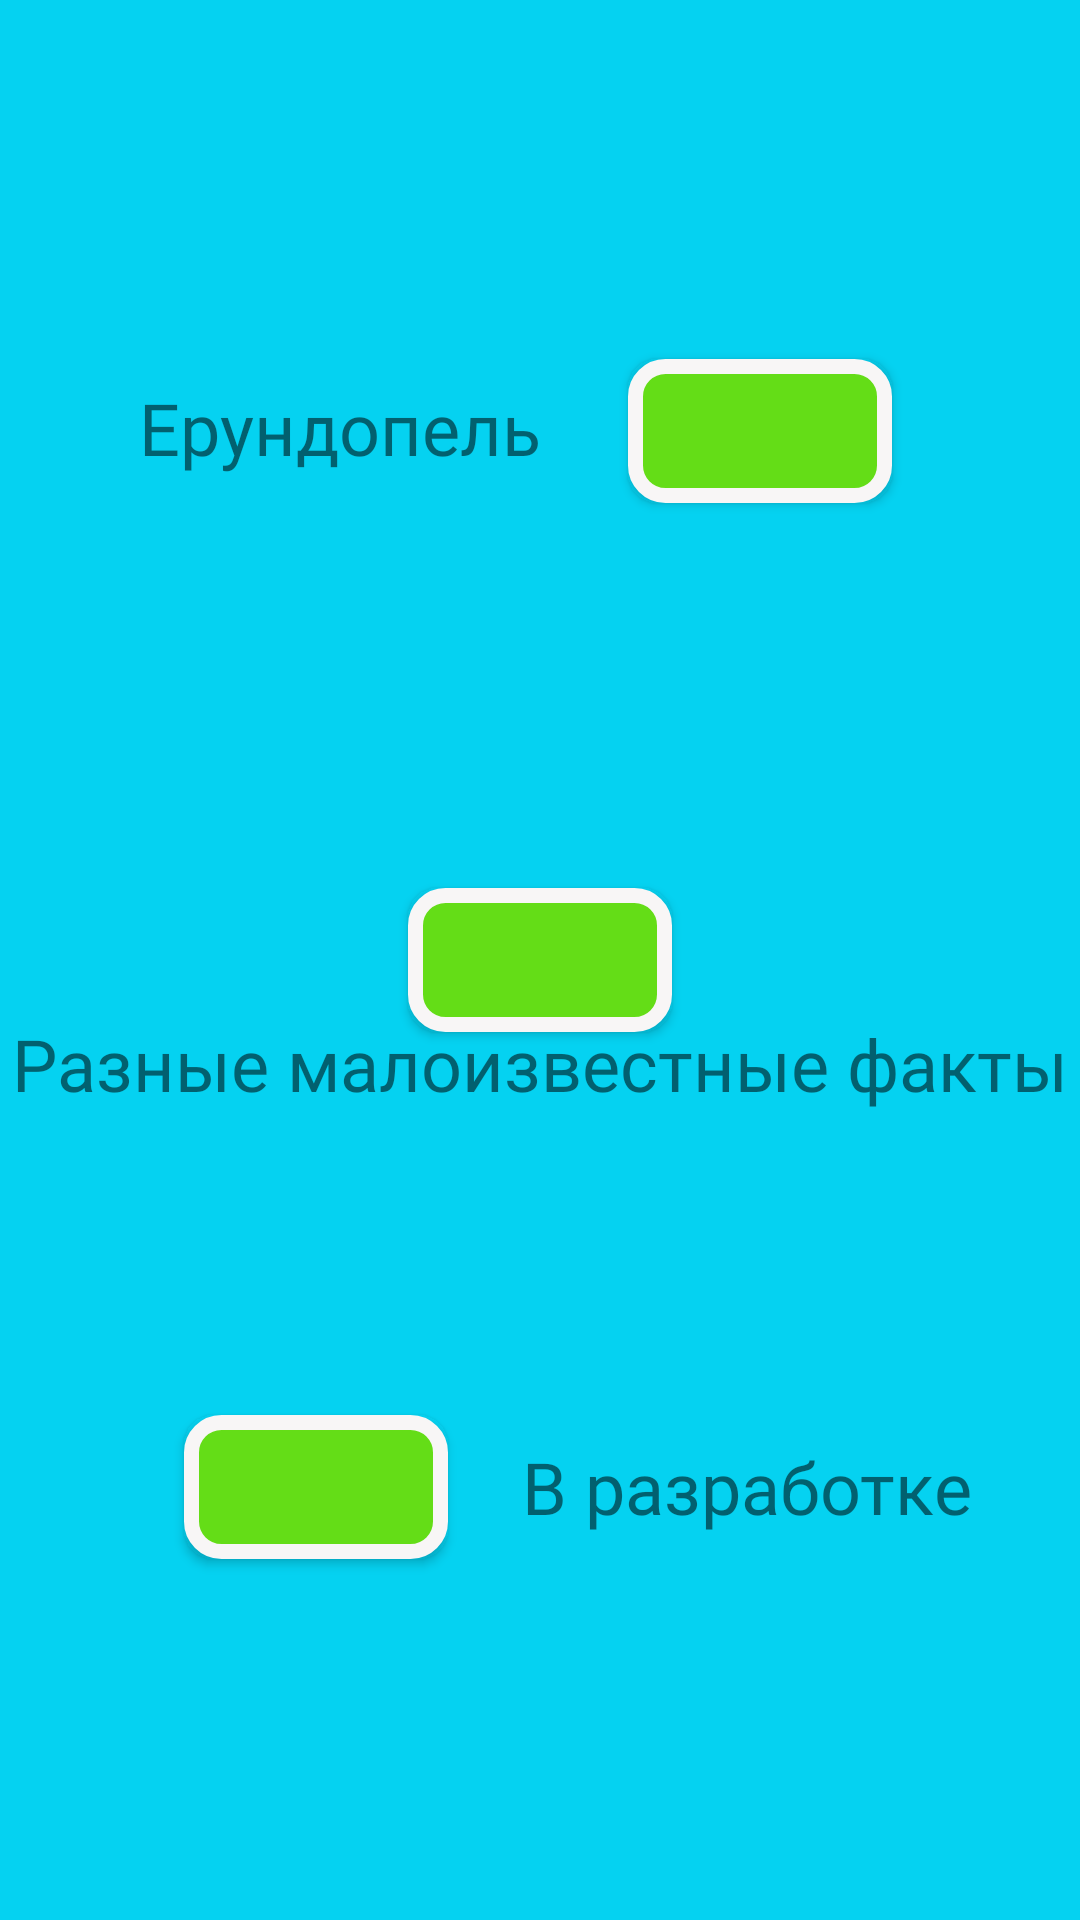

Android layout source for this screen:
<!-- AndroidManifest.xml: application theme Theme.AppCompat.Light.NoActionBar -->
<!-- res/layout/activity_main.xml -->
<?xml version="1.0" encoding="utf-8"?>
<androidx.constraintlayout.widget.ConstraintLayout xmlns:android="http://schemas.android.com/apk/res/android"
    xmlns:app="http://schemas.android.com/apk/res-auto"
    xmlns:tools="http://schemas.android.com/tools"
    android:layout_width="match_parent"
    android:layout_height="match_parent"
    android:background="#0AD8F8"
    android:backgroundTint="#05D2F1"
    tools:context=".MainActivity">

    <Button
        android:id="@+id/button"
        android:layout_width="wrap_content"
        android:layout_height="wrap_content"
        android:background="@drawable/obvodka"
        app:layout_constraintBottom_toBottomOf="parent"
        app:layout_constraintEnd_toEndOf="parent"
        app:layout_constraintHorizontal_bias="0.77"
        app:layout_constraintStart_toStartOf="parent"
        app:layout_constraintTop_toTopOf="parent"
        app:layout_constraintVertical_bias="0.202"
        tools:ignore="SpeakableTextPresentCheck" />

    <Button
        android:id="@+id/button2"
        android:layout_width="wrap_content"
        android:layout_height="wrap_content"
        android:background="@drawable/obvodka"
        app:layout_constraintBottom_toBottomOf="parent"
        app:layout_constraintEnd_toEndOf="parent"
        app:layout_constraintStart_toStartOf="parent"
        app:layout_constraintTop_toTopOf="parent"
        tools:ignore="SpeakableTextPresentCheck" />

    <Button
        android:id="@+id/button3"
        android:layout_width="wrap_content"
        android:layout_height="wrap_content"
        android:background="@drawable/obvodka"
        app:layout_constraintBottom_toBottomOf="parent"
        app:layout_constraintEnd_toEndOf="parent"
        app:layout_constraintHorizontal_bias="0.226"
        app:layout_constraintStart_toStartOf="parent"
        app:layout_constraintTop_toTopOf="parent"
        app:layout_constraintVertical_bias="0.797"
        tools:ignore="SpeakableTextPresentCheck" />

    <TextView
        android:id="@+id/textView"
        android:layout_width="wrap_content"
        android:layout_height="wrap_content"
        android:layout_marginStart="16dp"
        android:layout_marginEnd="16dp"
        android:fontFamily="@font/font"
        android:text="В разработке"
        android:textSize="24sp"
        app:layout_constraintBottom_toBottomOf="parent"
        app:layout_constraintEnd_toEndOf="parent"
        app:layout_constraintHorizontal_bias="0.304"
        app:layout_constraintStart_toEndOf="@+id/button3"
        app:layout_constraintTop_toTopOf="parent"
        app:layout_constraintVertical_bias="0.789" />

    <TextView
        android:id="@+id/textView2"
        android:layout_width="wrap_content"
        android:layout_height="wrap_content"
        android:fontFamily="@font/font"
        android:text="Разные малоизвестные факты"
        android:textSize="24sp"
        app:layout_constraintBottom_toBottomOf="parent"
        app:layout_constraintEnd_toEndOf="parent"
        app:layout_constraintHorizontal_bias="0.498"
        app:layout_constraintStart_toStartOf="parent"
        app:layout_constraintTop_toTopOf="parent"
        app:layout_constraintVertical_bias="0.557" />

    <TextView
        android:id="@+id/textView3"
        android:layout_width="wrap_content"
        android:layout_height="wrap_content"
        android:layout_marginStart="16dp"
        android:layout_marginEnd="16dp"
        android:background="#00252323"
        android:backgroundTint="#000000"
        android:fontFamily="@font/font"
        android:text="Ерундопель"
        android:textSize="24sp"
        app:layout_constraintBottom_toBottomOf="parent"
        app:layout_constraintEnd_toStartOf="@+id/button"
        app:layout_constraintHorizontal_bias="0.703"
        app:layout_constraintStart_toStartOf="parent"
        app:layout_constraintTop_toTopOf="parent"
        app:layout_constraintVertical_bias="0.208" />

    <ImageButton
        android:id="@+id/imageButton"
        android:layout_width="wrap_content"
        android:layout_height="wrap_content"
        android:background="#00FFFFFF"
        app:layout_constraintBottom_toTopOf="@+id/textView3"
        app:layout_constraintEnd_toEndOf="parent"
        app:layout_constraintHorizontal_bias="0.088"
        app:layout_constraintStart_toStartOf="parent"
        app:layout_constraintTop_toTopOf="parent"
        app:layout_constraintVertical_bias="0.233"
        app:srcCompat="@drawable/ic_baseline_music_note_24" />

</androidx.constraintlayout.widget.ConstraintLayout>
<!-- resources referenced by this layout -->
<resources>
  <!-- drawable obvodka (drawable) -->
  <?xml version="1.0" encoding="utf-8"?>
  <selector
      xmlns:android="http://schemas.android.com/apk/res/android">
      <item>
          <shape>
              <solid android:color="#64DD17"/>
              <corners android:radius="10.0dip" />
              <stroke
                  android:width="5dip"
                  android:color="#F8F6F6" />
          </shape>
      </item>
  </selector>
</resources>
